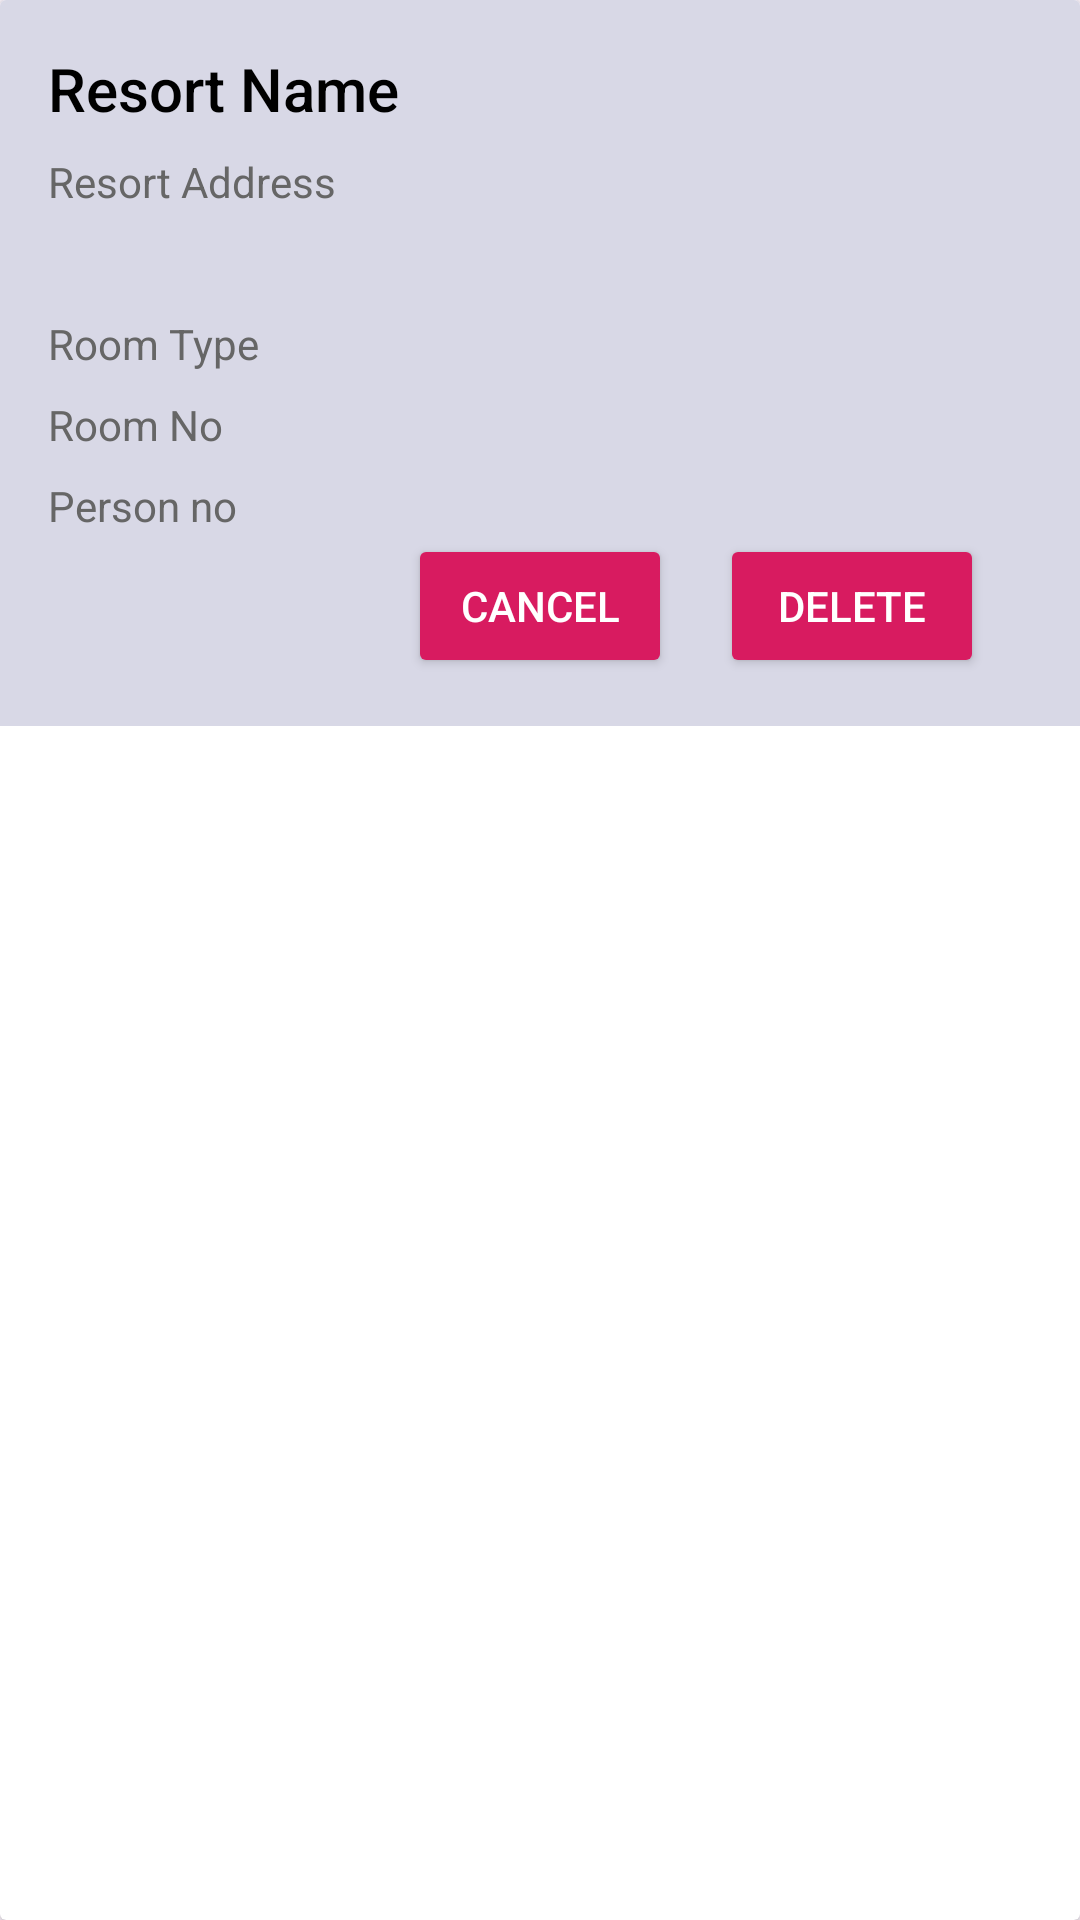

Produce the Android XML layout that renders to this screen, including the resource entries it uses.
<!-- AndroidManifest.xml: application theme Theme.OurTravelApp -->
<!-- res/layout/layout_for_cart.xml -->
<?xml version="1.0" encoding="utf-8"?>
<androidx.cardview.widget.CardView xmlns:android="http://schemas.android.com/apk/res/android"
    android:layout_width="match_parent"
    android:layout_height="wrap_content"
    android:layout_margin="16dp"
    android:background="#F5F5F5"
    android:elevation="8dp">

    <LinearLayout
        android:layout_width="match_parent"
        android:layout_height="match_parent"
        android:orientation="vertical">



        <LinearLayout
            android:layout_width="match_parent"
            android:layout_height="wrap_content"
            android:background="#D8D8E6"
            android:orientation="vertical"
            android:padding="16dp">

            <TextView
                android:id="@+id/cardResortViewId"
                android:layout_width="match_parent"
                android:layout_height="wrap_content"
                android:fontFamily="sans-serif-medium"
                android:gravity="start"
                android:text="Resort Name"
                android:textColor="#000000"
                android:textSize="20sp" />

            <TextView
                android:id="@+id/cardAddressViewId"
                android:layout_width="match_parent"
                android:layout_height="wrap_content"
                android:layout_marginTop="8dp"
                android:fontFamily="sans-serif"
                android:gravity="start"
                android:text="Resort Address"
                android:textColor="#666666"
                android:textSize="14sp" />
            <TextView
                android:id="@+id/cardacnonacViewId"
                android:layout_width="match_parent"
                android:layout_height="wrap_content"
                android:layout_marginTop="8dp"
                android:fontFamily="sans-serif"
                android:gravity="start"

                android:textColor="#666666"
                android:textSize="14sp" />
            <TextView
                android:id="@+id/cardTypeViewId"
                android:layout_width="match_parent"
                android:layout_height="wrap_content"
                android:layout_marginTop="8dp"
                android:fontFamily="sans-serif"
                android:gravity="start"
                android:text="Room Type"
                android:textColor="#666666"
                android:textSize="14sp" />
            <TextView
                android:id="@+id/cardRoomNoViewId"
                android:layout_width="match_parent"
                android:layout_height="wrap_content"
                android:layout_marginTop="8dp"
                android:fontFamily="sans-serif"
                android:gravity="start"
                android:text="Room No"
                android:textColor="#666666"
                android:textSize="14sp" />
            <TextView
                android:id="@+id/cardPersonNoViewId"
                android:layout_width="match_parent"
                android:layout_height="wrap_content"
                android:layout_marginTop="8dp"
                android:fontFamily="sans-serif"
                android:gravity="start"
                android:text="Person no"
                android:textColor="#666666"
                android:textSize="14sp" />
            <LinearLayout
                android:layout_width="match_parent"
                android:layout_height="wrap_content"
                android:orientation="horizontal"
                android:gravity="end">
            <Button
                android:id="@+id/cancelButton"
                android:layout_width="wrap_content"
                android:layout_height="wrap_content"
                android:layout_gravity="end"
                android:layout_marginEnd="16dp"
                android:backgroundTint="@color/colorAccent"
                android:text="Cancel"
                android:textColor="@android:color/white" />

                <Button
                    android:id="@+id/deleteButton"
                    android:layout_width="wrap_content"
                    android:layout_height="wrap_content"
                    android:layout_gravity="end"
                    android:layout_marginEnd="16dp"
                    android:backgroundTint="@color/colorAccent"
                    android:text="Delete"
                    android:textColor="@android:color/white" />
            </LinearLayout>


        </LinearLayout>

    </LinearLayout>
</androidx.cardview.widget.CardView>
<!-- resources referenced by this layout -->
<resources>
  <color name="colorAccent">#D81B60</color>
  <style name="Theme.OurTravelApp" parent="Base.Theme.OurTravelApp" />
  <style name="Base.Theme.OurTravelApp" parent="Theme.Material3.DayNight.NoActionBar">
          
          
      </style>
</resources>
